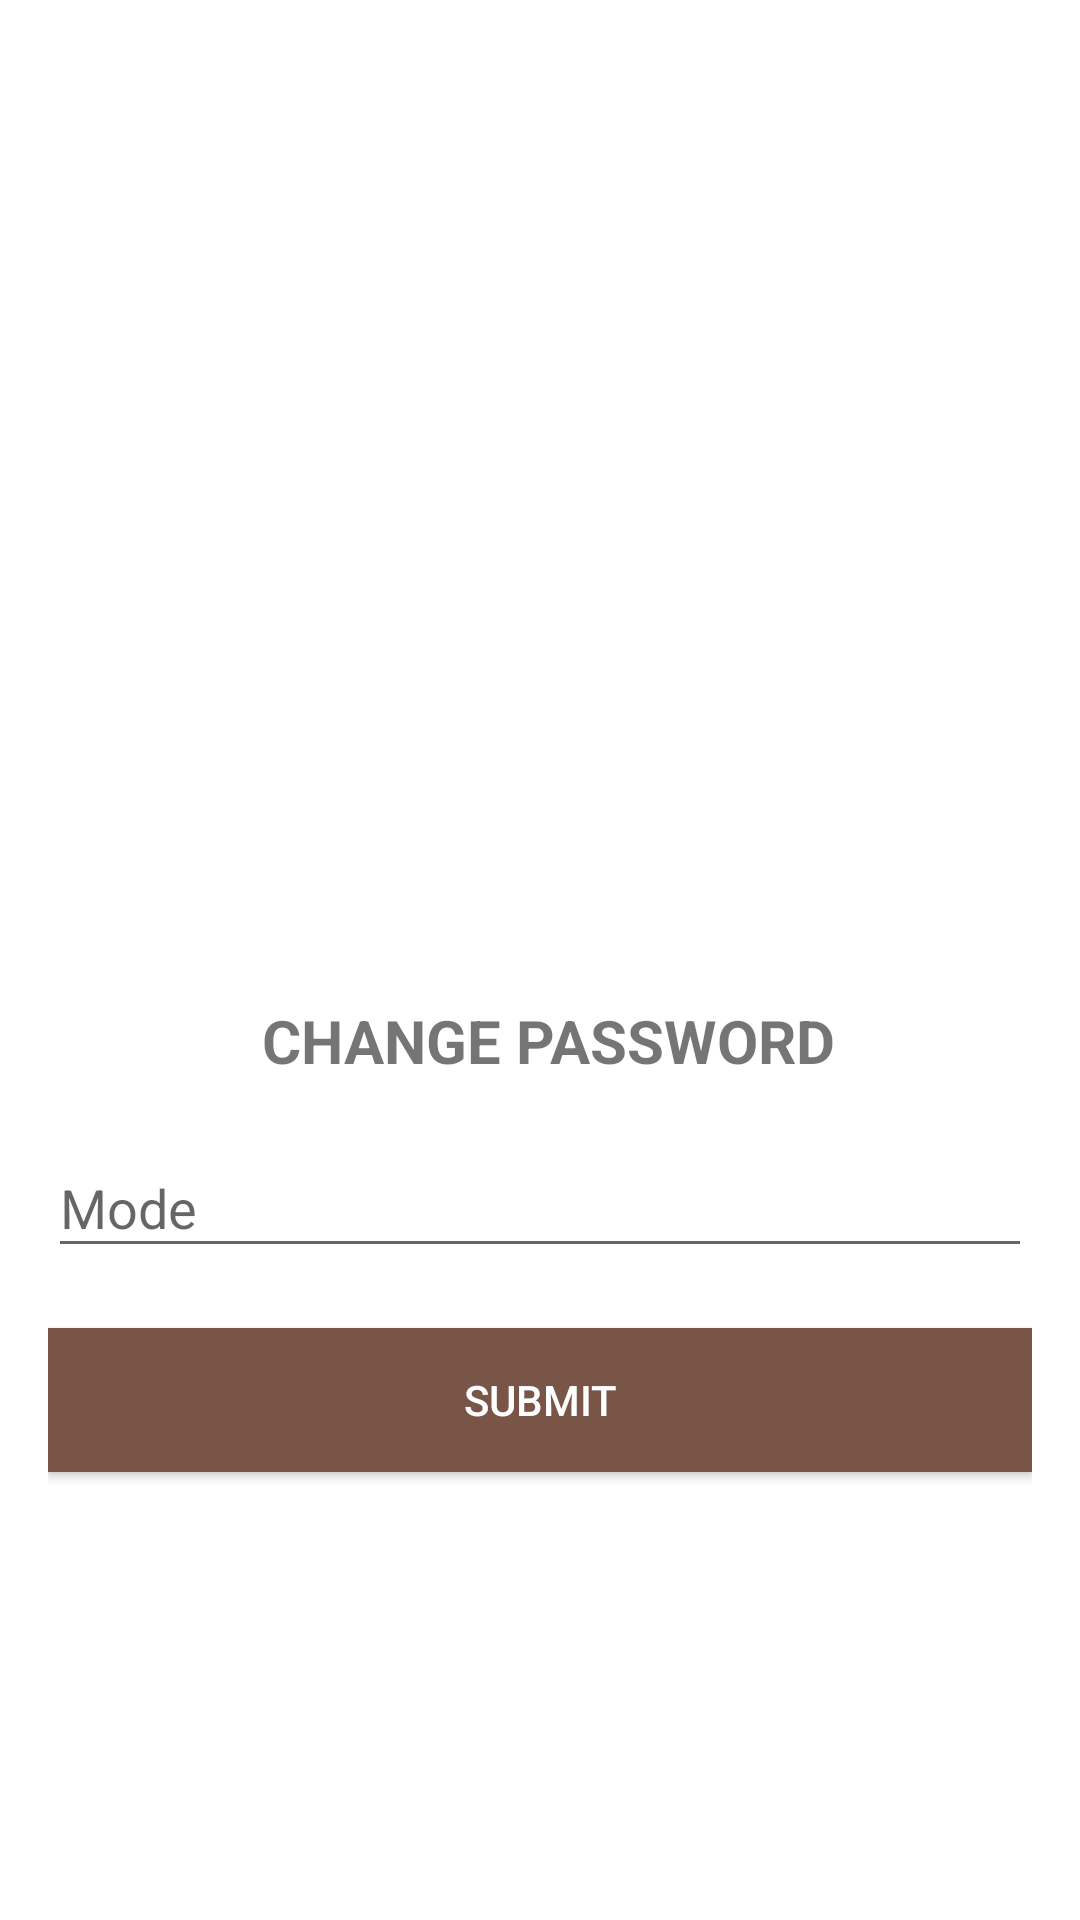

Android layout source for this screen:
<!-- AndroidManifest.xml: application theme AppTheme -->
<!-- res/layout/activity_forget_and_change_password.xml -->
<?xml version="1.0" encoding="utf-8"?>
<LinearLayout xmlns:android="http://schemas.android.com/apk/res/android"
    xmlns:tools="http://schemas.android.com/tools"
    android:layout_width="match_parent"
    android:layout_height="match_parent"
    android:background="@color/white"
    android:gravity="center"
    android:orientation="vertical"
    android:padding="16dp"
    tools:context=".ForgetAndChangePasswordActivity">

    <ImageView
        android:layout_width="match_parent"
        android:layout_height="174dp"
        android:src="@drawable/logo"
        android:contentDescription="@string/logo" />


    <TextView
        android:id="@+id/title"
        android:layout_width="match_parent"
        android:layout_height="wrap_content"
        android:text=" Change Password"
        android:gravity="center"
        android:textAllCaps="true"
        android:textSize="20sp"
        android:textStyle="bold"
        android:padding="10dp"/>

    <android.support.design.widget.TextInputLayout
        android:layout_width="match_parent"
        android:layout_height="wrap_content"
        android:id="@+id/label">

        <EditText
            android:id="@+id/mode"
            android:layout_width="match_parent"
            android:layout_height="wrap_content"
            android:hint="Mode"
            android:inputType="textEmailAddress"
            android:maxLines="1"
            android:singleLine="true"
            android:textColor="@color/colorPrimary" />

    </android.support.design.widget.TextInputLayout>

    <Button
        android:id="@+id/submit_button"
        android:layout_width="fill_parent"
        android:layout_height="wrap_content"
        android:layout_marginTop="20dip"
        android:background="@color/colorPrimary"
        android:text="Submit"
        android:textColor="@color/white" />


</LinearLayout>
<!-- resources referenced by this layout -->
<resources>
  <color name="colorPrimary">#795548</color>
  <color name="white">#ffffff</color>
  <string name="logo">LOGO</string>
  <style name="AppTheme" parent="Theme.AppCompat.Light.DarkActionBar">
          
          <item name="colorPrimary">@color/colorPrimary</item>
          <item name="colorPrimaryDark">@color/colorPrimaryDark</item>
          <item name="colorAccent">@color/colorAccent</item>
      </style>
  <color name="colorPrimaryDark">#5D4037</color>
  <color name="colorAccent">#D81B60</color>
</resources>
